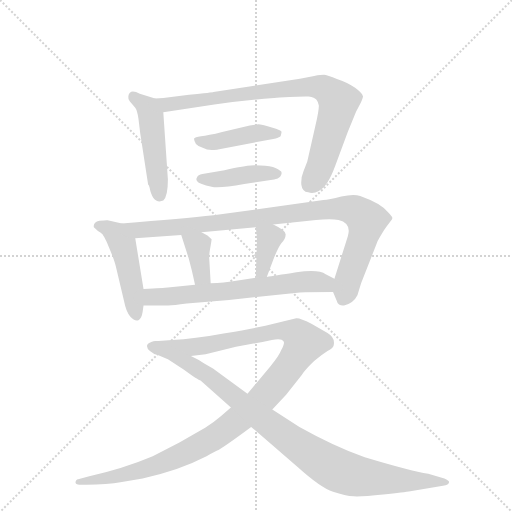
t = 0.00 s
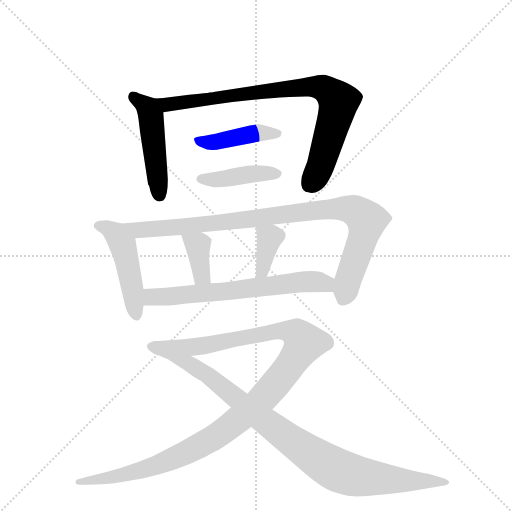
t = 1.76 s
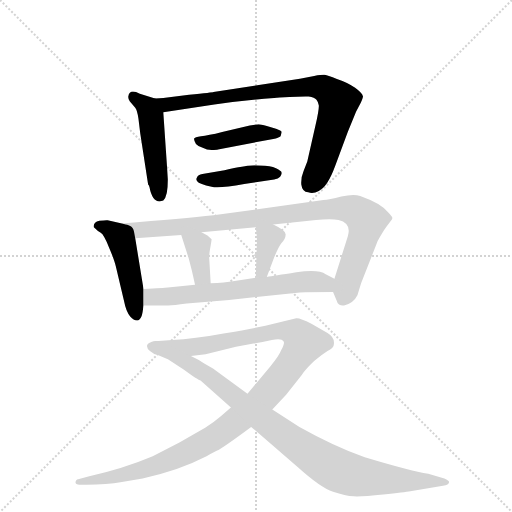
t = 3.51 s
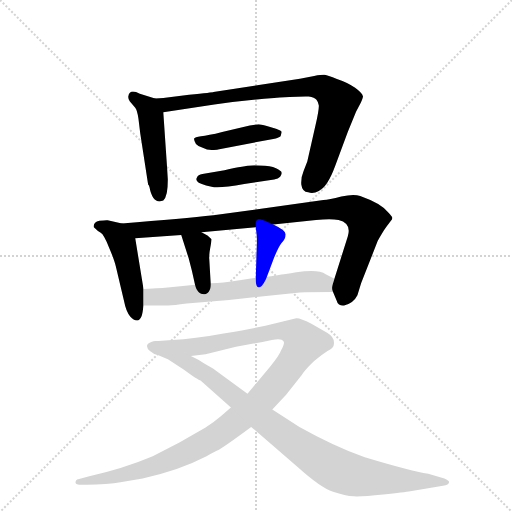
t = 5.27 s
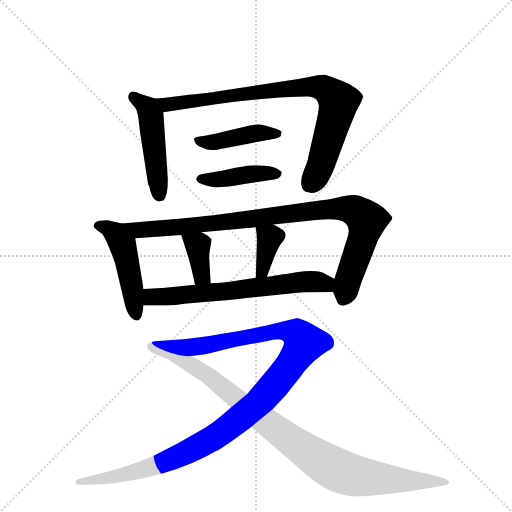
t = 7.02 s
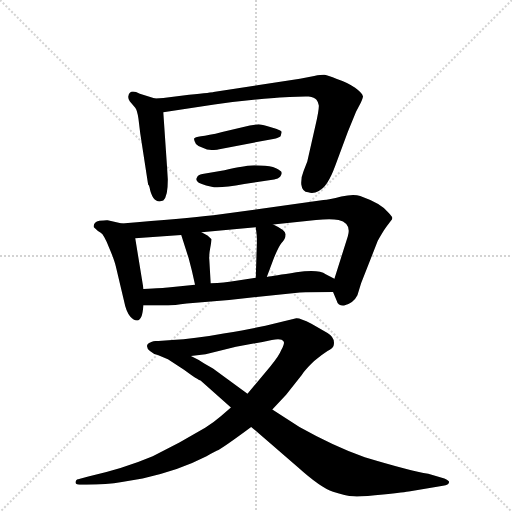
t = 8.78 s

The animated SVG that drew these frames (rendered in a browser with its animation timeline set to each time). Animation: 11 CSS @keyframes rules; one cycle of 8.78 s.

<svg version="1.1" viewBox="0 0 1024 1024" xmlns="http://www.w3.org/2000/svg">
  <g stroke="lightgray" stroke-dasharray="1,1" stroke-width="1" transform="scale(4, 4)">
    <line x1="0" y1="0" x2="256" y2="256"></line>
    <line x1="256" y1="0" x2="0" y2="256"></line>
    <line x1="128" y1="0" x2="128" y2="256"></line>
    <line x1="0" y1="128" x2="256" y2="128"></line>
  </g>
  <g transform="scale(0.92, -0.92) translate(60, -900)">
    <style type="text/css">
      
        @keyframes keyframes0 {
          from {
            stroke: blue;
            stroke-dashoffset: 487;
            stroke-width: 128;
          }
          61% {
            animation-timing-function: step-end;
            stroke: blue;
            stroke-dashoffset: 0;
            stroke-width: 128;
          }
          to {
            stroke: black;
            stroke-width: 1024;
          }
        }
        #make-me-a-hanzi-animation-0 {
          animation: keyframes0 0.6463216145833334s both;
          animation-delay: 0s;
          animation-timing-function: linear;
        }
      
        @keyframes keyframes1 {
          from {
            stroke: blue;
            stroke-dashoffset: 860;
            stroke-width: 128;
          }
          74% {
            animation-timing-function: step-end;
            stroke: blue;
            stroke-dashoffset: 0;
            stroke-width: 128;
          }
          to {
            stroke: black;
            stroke-width: 1024;
          }
        }
        #make-me-a-hanzi-animation-1 {
          animation: keyframes1 0.9498697916666666s both;
          animation-delay: 0.6463216145833334s;
          animation-timing-function: linear;
        }
      
        @keyframes keyframes2 {
          from {
            stroke: blue;
            stroke-dashoffset: 428;
            stroke-width: 128;
          }
          58% {
            animation-timing-function: step-end;
            stroke: blue;
            stroke-dashoffset: 0;
            stroke-width: 128;
          }
          to {
            stroke: black;
            stroke-width: 1024;
          }
        }
        #make-me-a-hanzi-animation-2 {
          animation: keyframes2 0.5983072916666666s both;
          animation-delay: 1.59619140625s;
          animation-timing-function: linear;
        }
      
        @keyframes keyframes3 {
          from {
            stroke: blue;
            stroke-dashoffset: 420;
            stroke-width: 128;
          }
          58% {
            animation-timing-function: step-end;
            stroke: blue;
            stroke-dashoffset: 0;
            stroke-width: 128;
          }
          to {
            stroke: black;
            stroke-width: 1024;
          }
        }
        #make-me-a-hanzi-animation-3 {
          animation: keyframes3 0.591796875s both;
          animation-delay: 2.1944986979166665s;
          animation-timing-function: linear;
        }
      
        @keyframes keyframes4 {
          from {
            stroke: blue;
            stroke-dashoffset: 483;
            stroke-width: 128;
          }
          61% {
            animation-timing-function: step-end;
            stroke: blue;
            stroke-dashoffset: 0;
            stroke-width: 128;
          }
          to {
            stroke: black;
            stroke-width: 1024;
          }
        }
        #make-me-a-hanzi-animation-4 {
          animation: keyframes4 0.64306640625s both;
          animation-delay: 2.7862955729166665s;
          animation-timing-function: linear;
        }
      
        @keyframes keyframes5 {
          from {
            stroke: blue;
            stroke-dashoffset: 972;
            stroke-width: 128;
          }
          76% {
            animation-timing-function: step-end;
            stroke: blue;
            stroke-dashoffset: 0;
            stroke-width: 128;
          }
          to {
            stroke: black;
            stroke-width: 1024;
          }
        }
        #make-me-a-hanzi-animation-5 {
          animation: keyframes5 1.041015625s both;
          animation-delay: 3.4293619791666665s;
          animation-timing-function: linear;
        }
      
        @keyframes keyframes6 {
          from {
            stroke: blue;
            stroke-dashoffset: 372;
            stroke-width: 128;
          }
          55% {
            animation-timing-function: step-end;
            stroke: blue;
            stroke-dashoffset: 0;
            stroke-width: 128;
          }
          to {
            stroke: black;
            stroke-width: 1024;
          }
        }
        #make-me-a-hanzi-animation-6 {
          animation: keyframes6 0.552734375s both;
          animation-delay: 4.470377604166666s;
          animation-timing-function: linear;
        }
      
        @keyframes keyframes7 {
          from {
            stroke: blue;
            stroke-dashoffset: 371;
            stroke-width: 128;
          }
          55% {
            animation-timing-function: step-end;
            stroke: blue;
            stroke-dashoffset: 0;
            stroke-width: 128;
          }
          to {
            stroke: black;
            stroke-width: 1024;
          }
        }
        #make-me-a-hanzi-animation-7 {
          animation: keyframes7 0.5519205729166666s both;
          animation-delay: 5.023111979166666s;
          animation-timing-function: linear;
        }
      
        @keyframes keyframes8 {
          from {
            stroke: blue;
            stroke-dashoffset: 664;
            stroke-width: 128;
          }
          68% {
            animation-timing-function: step-end;
            stroke: blue;
            stroke-dashoffset: 0;
            stroke-width: 128;
          }
          to {
            stroke: black;
            stroke-width: 1024;
          }
        }
        #make-me-a-hanzi-animation-8 {
          animation: keyframes8 0.7903645833333334s both;
          animation-delay: 5.575032552083333s;
          animation-timing-function: linear;
        }
      
        @keyframes keyframes9 {
          from {
            stroke: blue;
            stroke-dashoffset: 1175;
            stroke-width: 128;
          }
          79% {
            animation-timing-function: step-end;
            stroke: blue;
            stroke-dashoffset: 0;
            stroke-width: 128;
          }
          to {
            stroke: black;
            stroke-width: 1024;
          }
        }
        #make-me-a-hanzi-animation-9 {
          animation: keyframes9 1.2062174479166667s both;
          animation-delay: 6.365397135416666s;
          animation-timing-function: linear;
        }
      
        @keyframes keyframes10 {
          from {
            stroke: blue;
            stroke-dashoffset: 979;
            stroke-width: 128;
          }
          76% {
            animation-timing-function: step-end;
            stroke: blue;
            stroke-dashoffset: 0;
            stroke-width: 128;
          }
          to {
            stroke: black;
            stroke-width: 1024;
          }
        }
        #make-me-a-hanzi-animation-10 {
          animation: keyframes10 1.0467122395833333s both;
          animation-delay: 7.571614583333333s;
          animation-timing-function: linear;
        }
      
    </style>
    
      <path d="M 277 686 L 244 696 Q 222 708 219 691 Q 218 686 222 680 L 234 666 Q 238 662 241 642 L 245 609 L 262 499 Q 264 498 265 493 Q 271 462 287 462 L 295 464 Q 305 474 305 510 L 295 656 C 293 681 293 681 277 686 Z" fill="lightgray"></path>
    
      <path d="M 351 694 L 295 687 Q 287 686 277 686 C 247 684 265 651 295 656 L 406 673 Q 473 682 536 687 Q 599 691 611 690 Q 624 688 628 683 Q 632 678 633 671 Q 634 663 626 628 L 608 549 L 600 528 Q 594 514 595 499 Q 597 483 610 482 Q 621 478 633 485 Q 652 493 669 540 L 696 613 L 714 657 L 724 676 Q 730 690 729 691 Q 727 698 712 709 Q 698 720 671 729 Q 654 736 648 737 Q 643 738 623 735 L 592 729 L 404 700 Q 403 699 351 694 Z" fill="lightgray"></path>
    
      <path d="M 540 620 L 520 626 Q 507 630 502 630 Q 498 630 483 627 L 423 613 Q 392 605 377 604 Q 363 602 362 599 Q 361 596 366 587 Q 371 581 382 578 Q 389 574 400 574 Q 411 574 414 575 L 534 598 Q 546 600 550 604 Q 552 611 552 613 Q 553 615 540 620 Z" fill="lightgray"></path>
    
      <path d="M 506 540 Q 490 542 485 540 Q 475 540 428 530 L 380 522 Q 370 520 369 516 Q 360 503 388 497 L 400 494 Q 416 490 471 500 L 536 510 Q 545 511 549 516 Q 553 521 552 525 Q 552 528 540 534 Q 528 540 506 540 Z" fill="lightgray"></path>
    
      <path d="M 205 414 L 174 421 Q 173 422 156 420 Q 142 417 144 406 Q 153 397 159 394 Q 166 390 177 362 Q 189 334 192 320 L 210 244 Q 214 223 223 212 Q 233 201 241 204 Q 248 208 250 222 L 252 236 L 252 272 L 234 382 C 230 408 230 408 205 414 Z" fill="lightgray"></path>
    
      <path d="M 664 265 L 672 246 Q 673 241 677 238 Q 682 235 688 236 Q 708 240 717 258 L 725 284 L 761 376 Q 772 396 780 407 L 789 419 Q 793 423 793 426 Q 793 429 782 440 Q 768 458 723 474 Q 709 479 682 473 Q 655 466 643 465 L 404 432 Q 340 425 205 414 C 175 412 204 380 234 382 L 334 389 L 378 395 L 496 406 L 534 412 L 627 422 Q 659 425 676 422 Q 705 415 696 386 L 667 294 C 661 274 661 274 664 265 Z" fill="lightgray"></path>
    
      <path d="M 334 389 L 350 339 Q 358 310 364 281 C 370 252 400 254 398 284 L 395 336 Q 394 345 397 361 Q 400 377 400 380 L 391 388 L 378 395 C 352 409 325 418 334 389 Z" fill="lightgray"></path>
    
      <path d="M 498 359 L 496 296 C 495 266 509 270 520 298 L 532 330 Q 544 362 552 372 Q 561 381 561 391 Q 560 400 534 412 C 507 425 493 432 496 406 L 498 389 Q 499 381 498 359 Z" fill="lightgray"></path>
    
      <path d="M 252 236 L 306 236 Q 317 236 346 240 L 438 248 L 592 264 Q 613 265 664 265 C 694 265 694 280 667 294 L 648 304 Q 633 315 584 308 Q 535 300 520 298 L 496 296 L 450 289 Q 428 285 398 284 L 364 281 L 305 275 Q 297 274 252 272 C 222 271 222 236 252 236 Z" fill="lightgray"></path>
    
      <path d="M 532 10 L 562 42 L 596 85 Q 605 98 623 115 Q 642 131 652 137 Q 663 143 665 148 Q 670 165 652 176 L 617 196 Q 592 209 584 208 L 517 192 Q 491 186 426 175 Q 362 163 314 161 L 277 158 C 247 156 325 122 355 126 L 387 130 L 453 146 L 491 153 Q 509 156 531 161 Q 553 165 556 158 Q 560 156 552 140 Q 546 125 528 104 L 478 44 L 442 14 L 420 -5 Q 405 -18 386 -30 L 330 -62 L 272 -92 Q 208 -119 132 -136 L 110 -142 Q 106 -141 104 -148 Q 104 -154 113 -154 L 128 -154 Q 172 -154 205 -148 L 250 -140 Q 327 -124 389 -92 Q 399 -86 411 -80 Q 424 -74 486 -28 L 532 10 Z" fill="lightgray"></path>
    
      <path d="M 832 -168 L 903 -156 Q 916 -154 916 -149 Q 918 -145 906 -140 L 871 -130 Q 833 -124 733 -94 Q 666 -70 591 -28 L 532 10 L 478 44 L 403 99 L 384 110 Q 372 118 355 126 C 328 140 285 163 277 158 Q 262 156 260 150 Q 258 143 266 137 Q 274 130 283 128 L 305 119 L 340 96 Q 371 73 376 73 L 442 14 L 486 -28 L 587 -115 Q 637 -160 664 -169 Q 691 -178 709 -179 Q 727 -180 773 -175 Q 820 -170 832 -168 Z" fill="lightgray"></path>
    
    
      <clipPath id="make-me-a-hanzi-clip-0">
        <path d="M 277 686 L 244 696 Q 222 708 219 691 Q 218 686 222 680 L 234 666 Q 238 662 241 642 L 245 609 L 262 499 Q 264 498 265 493 Q 271 462 287 462 L 295 464 Q 305 474 305 510 L 295 656 C 293 681 293 681 277 686 Z"></path>
      </clipPath>
      <path clip-path="url(#make-me-a-hanzi-clip-0)" d="M 232 689 L 261 665 L 269 647 L 288 474" fill="none" id="make-me-a-hanzi-animation-0" stroke-dasharray="359 718" stroke-linecap="round"></path>
    
      <clipPath id="make-me-a-hanzi-clip-1">
        <path d="M 351 694 L 295 687 Q 287 686 277 686 C 247 684 265 651 295 656 L 406 673 Q 473 682 536 687 Q 599 691 611 690 Q 624 688 628 683 Q 632 678 633 671 Q 634 663 626 628 L 608 549 L 600 528 Q 594 514 595 499 Q 597 483 610 482 Q 621 478 633 485 Q 652 493 669 540 L 696 613 L 714 657 L 724 676 Q 730 690 729 691 Q 727 698 712 709 Q 698 720 671 729 Q 654 736 648 737 Q 643 738 623 735 L 592 729 L 404 700 Q 403 699 351 694 Z"></path>
      </clipPath>
      <path clip-path="url(#make-me-a-hanzi-clip-1)" d="M 282 682 L 314 673 L 603 711 L 634 711 L 653 703 L 676 680 L 674 665 L 638 542 L 611 498" fill="none" id="make-me-a-hanzi-animation-1" stroke-dasharray="732 1464" stroke-linecap="round"></path>
    
      <clipPath id="make-me-a-hanzi-clip-2">
        <path d="M 540 620 L 520 626 Q 507 630 502 630 Q 498 630 483 627 L 423 613 Q 392 605 377 604 Q 363 602 362 599 Q 361 596 366 587 Q 371 581 382 578 Q 389 574 400 574 Q 411 574 414 575 L 534 598 Q 546 600 550 604 Q 552 611 552 613 Q 553 615 540 620 Z"></path>
      </clipPath>
      <path clip-path="url(#make-me-a-hanzi-clip-2)" d="M 372 596 L 406 591 L 501 611 L 542 610" fill="none" id="make-me-a-hanzi-animation-2" stroke-dasharray="300 600" stroke-linecap="round"></path>
    
      <clipPath id="make-me-a-hanzi-clip-3">
        <path d="M 506 540 Q 490 542 485 540 Q 475 540 428 530 L 380 522 Q 370 520 369 516 Q 360 503 388 497 L 400 494 Q 416 490 471 500 L 536 510 Q 545 511 549 516 Q 553 521 552 525 Q 552 528 540 534 Q 528 540 506 540 Z"></path>
      </clipPath>
      <path clip-path="url(#make-me-a-hanzi-clip-3)" d="M 379 511 L 406 509 L 542 524" fill="none" id="make-me-a-hanzi-animation-3" stroke-dasharray="292 584" stroke-linecap="round"></path>
    
      <clipPath id="make-me-a-hanzi-clip-4">
        <path d="M 205 414 L 174 421 Q 173 422 156 420 Q 142 417 144 406 Q 153 397 159 394 Q 166 390 177 362 Q 189 334 192 320 L 210 244 Q 214 223 223 212 Q 233 201 241 204 Q 248 208 250 222 L 252 236 L 252 272 L 234 382 C 230 408 230 408 205 414 Z"></path>
      </clipPath>
      <path clip-path="url(#make-me-a-hanzi-clip-4)" d="M 154 409 L 192 392 L 206 368 L 237 213" fill="none" id="make-me-a-hanzi-animation-4" stroke-dasharray="355 710" stroke-linecap="round"></path>
    
      <clipPath id="make-me-a-hanzi-clip-5">
        <path d="M 664 265 L 672 246 Q 673 241 677 238 Q 682 235 688 236 Q 708 240 717 258 L 725 284 L 761 376 Q 772 396 780 407 L 789 419 Q 793 423 793 426 Q 793 429 782 440 Q 768 458 723 474 Q 709 479 682 473 Q 655 466 643 465 L 404 432 Q 340 425 205 414 C 175 412 204 380 234 382 L 334 389 L 378 395 L 496 406 L 534 412 L 627 422 Q 659 425 676 422 Q 705 415 696 386 L 667 294 C 661 274 661 274 664 265 Z"></path>
      </clipPath>
      <path clip-path="url(#make-me-a-hanzi-clip-5)" d="M 215 414 L 241 400 L 269 401 L 623 443 L 706 444 L 730 428 L 737 415 L 685 248" fill="none" id="make-me-a-hanzi-animation-5" stroke-dasharray="844 1688" stroke-linecap="round"></path>
    
      <clipPath id="make-me-a-hanzi-clip-6">
        <path d="M 334 389 L 350 339 Q 358 310 364 281 C 370 252 400 254 398 284 L 395 336 Q 394 345 397 361 Q 400 377 400 380 L 391 388 L 378 395 C 352 409 325 418 334 389 Z"></path>
      </clipPath>
      <path clip-path="url(#make-me-a-hanzi-clip-6)" d="M 342 385 L 370 366 L 377 307 L 392 290" fill="none" id="make-me-a-hanzi-animation-6" stroke-dasharray="244 488" stroke-linecap="round"></path>
    
      <clipPath id="make-me-a-hanzi-clip-7">
        <path d="M 498 359 L 496 296 C 495 266 509 270 520 298 L 532 330 Q 544 362 552 372 Q 561 381 561 391 Q 560 400 534 412 C 507 425 493 432 496 406 L 498 389 Q 499 381 498 359 Z"></path>
      </clipPath>
      <path clip-path="url(#make-me-a-hanzi-clip-7)" d="M 503 403 L 526 382 L 510 311 L 501 304" fill="none" id="make-me-a-hanzi-animation-7" stroke-dasharray="243 486" stroke-linecap="round"></path>
    
      <clipPath id="make-me-a-hanzi-clip-8">
        <path d="M 252 236 L 306 236 Q 317 236 346 240 L 438 248 L 592 264 Q 613 265 664 265 C 694 265 694 280 667 294 L 648 304 Q 633 315 584 308 Q 535 300 520 298 L 496 296 L 450 289 Q 428 285 398 284 L 364 281 L 305 275 Q 297 274 252 272 C 222 271 222 236 252 236 Z"></path>
      </clipPath>
      <path clip-path="url(#make-me-a-hanzi-clip-8)" d="M 259 242 L 269 254 L 429 266 L 578 286 L 644 285 L 654 273" fill="none" id="make-me-a-hanzi-animation-8" stroke-dasharray="536 1072" stroke-linecap="round"></path>
    
      <clipPath id="make-me-a-hanzi-clip-9">
        <path d="M 532 10 L 562 42 L 596 85 Q 605 98 623 115 Q 642 131 652 137 Q 663 143 665 148 Q 670 165 652 176 L 617 196 Q 592 209 584 208 L 517 192 Q 491 186 426 175 Q 362 163 314 161 L 277 158 C 247 156 325 122 355 126 L 387 130 L 453 146 L 491 153 Q 509 156 531 161 Q 553 165 556 158 Q 560 156 552 140 Q 546 125 528 104 L 478 44 L 442 14 L 420 -5 Q 405 -18 386 -30 L 330 -62 L 272 -92 Q 208 -119 132 -136 L 110 -142 Q 106 -141 104 -148 Q 104 -154 113 -154 L 128 -154 Q 172 -154 205 -148 L 250 -140 Q 327 -124 389 -92 Q 399 -86 411 -80 Q 424 -74 486 -28 L 532 10 Z"></path>
      </clipPath>
      <path clip-path="url(#make-me-a-hanzi-clip-9)" d="M 296 156 L 369 146 L 555 181 L 585 174 L 601 153 L 558 89 L 514 37 L 415 -45 L 322 -95 L 254 -121 L 110 -148" fill="none" id="make-me-a-hanzi-animation-9" stroke-dasharray="1047 2094" stroke-linecap="round"></path>
    
      <clipPath id="make-me-a-hanzi-clip-10">
        <path d="M 832 -168 L 903 -156 Q 916 -154 916 -149 Q 918 -145 906 -140 L 871 -130 Q 833 -124 733 -94 Q 666 -70 591 -28 L 532 10 L 478 44 L 403 99 L 384 110 Q 372 118 355 126 C 328 140 285 163 277 158 Q 262 156 260 150 Q 258 143 266 137 Q 274 130 283 128 L 305 119 L 340 96 Q 371 73 376 73 L 442 14 L 486 -28 L 587 -115 Q 637 -160 664 -169 Q 691 -178 709 -179 Q 727 -180 773 -175 Q 820 -170 832 -168 Z"></path>
      </clipPath>
      <path clip-path="url(#make-me-a-hanzi-clip-10)" d="M 269 146 L 331 120 L 389 86 L 558 -47 L 672 -121 L 745 -139 L 907 -149" fill="none" id="make-me-a-hanzi-animation-10" stroke-dasharray="851 1702" stroke-linecap="round"></path>
    
  </g>
</svg>
